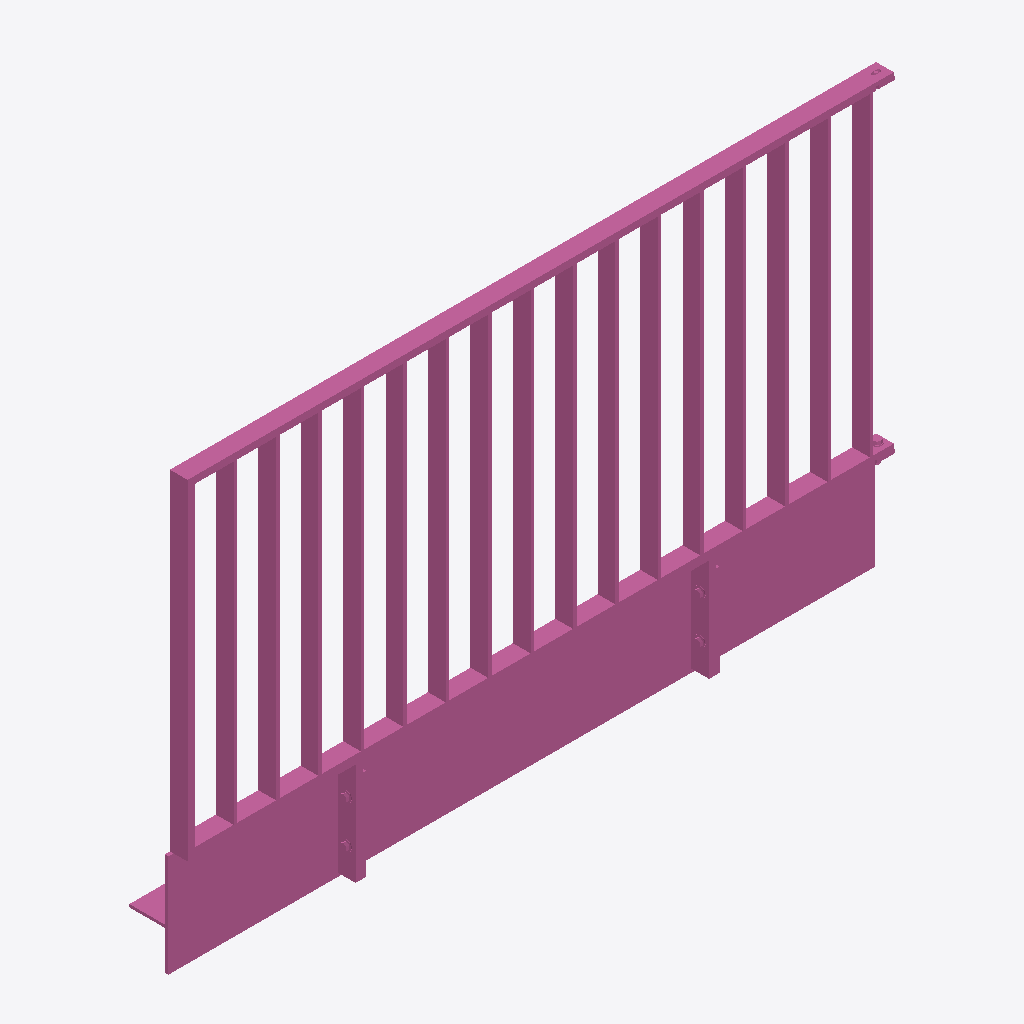
Isometric view of an IFC building model (IFC-SPF (STEP), schema IFC4, length unit metre), seen from the south-west, elements coloured by IFC class: 1 railing (pink).
Extent 2.0 m × 0.2 m × 1.2 m (x, y, z). Storeys (1): Ebene 0 at 0.00 m. Elements (1): 1 IfcRailing.

HEADER;
FILE_DESCRIPTION(('ViewDefinition [CoordinationView_V2.0]','ExchangeRequirement []'),'2;1');
FILE_NAME('','2024-05-07T10:34:21',(''),(''),'ODA IFC SDK 22.6','22.1.1.516 - Exporter 22.1.1.516 - Default UI','');
FILE_SCHEMA(('IFC4'));
ENDSEC;
DATA;
#93=IFCPROJECT('3JkdSrIPPFBg8WI9Yiw3Uw',#20,'',$,$,'','',(#86),#83);
#105=IFCSITE('3JkdSrIPPFBg8WI9Yiw3Uu',#20,'Default',$,$,#104,$,$,.ELEMENT.,(42,24,53,508911),(-71,-15,-29,-58837),0.0,$,$);
#95=IFCBUILDING('3JkdSrIPPFBg8WI9Yiw3Ux',#20,'',$,$,#16,$,'',.ELEMENT.,$,$,#94);
#98=IFCBUILDINGSTOREY('3JkdSrIPPFBg8WI9XJ5yzH',#20,'Ebene 0',$,'Ebene:Ebene 1',#97,$,'Ebene 0',.ELEMENT.,0.0);
#830=IFCRAILING('0H7_w_$4bC2wg$ZW2vTkQC',#20,'DB_Gelaender_S01_S18_Pass_Links:DB_Gelaender_S01_S18_Pass_Links:14982182',$,'DB_Gelaender_S01_S18_Pass_Links:DB_Gelaender_S01_S18_Pass_Links',#829,#827,'14982182',.NOTDEFINED.);
ENDSEC;
